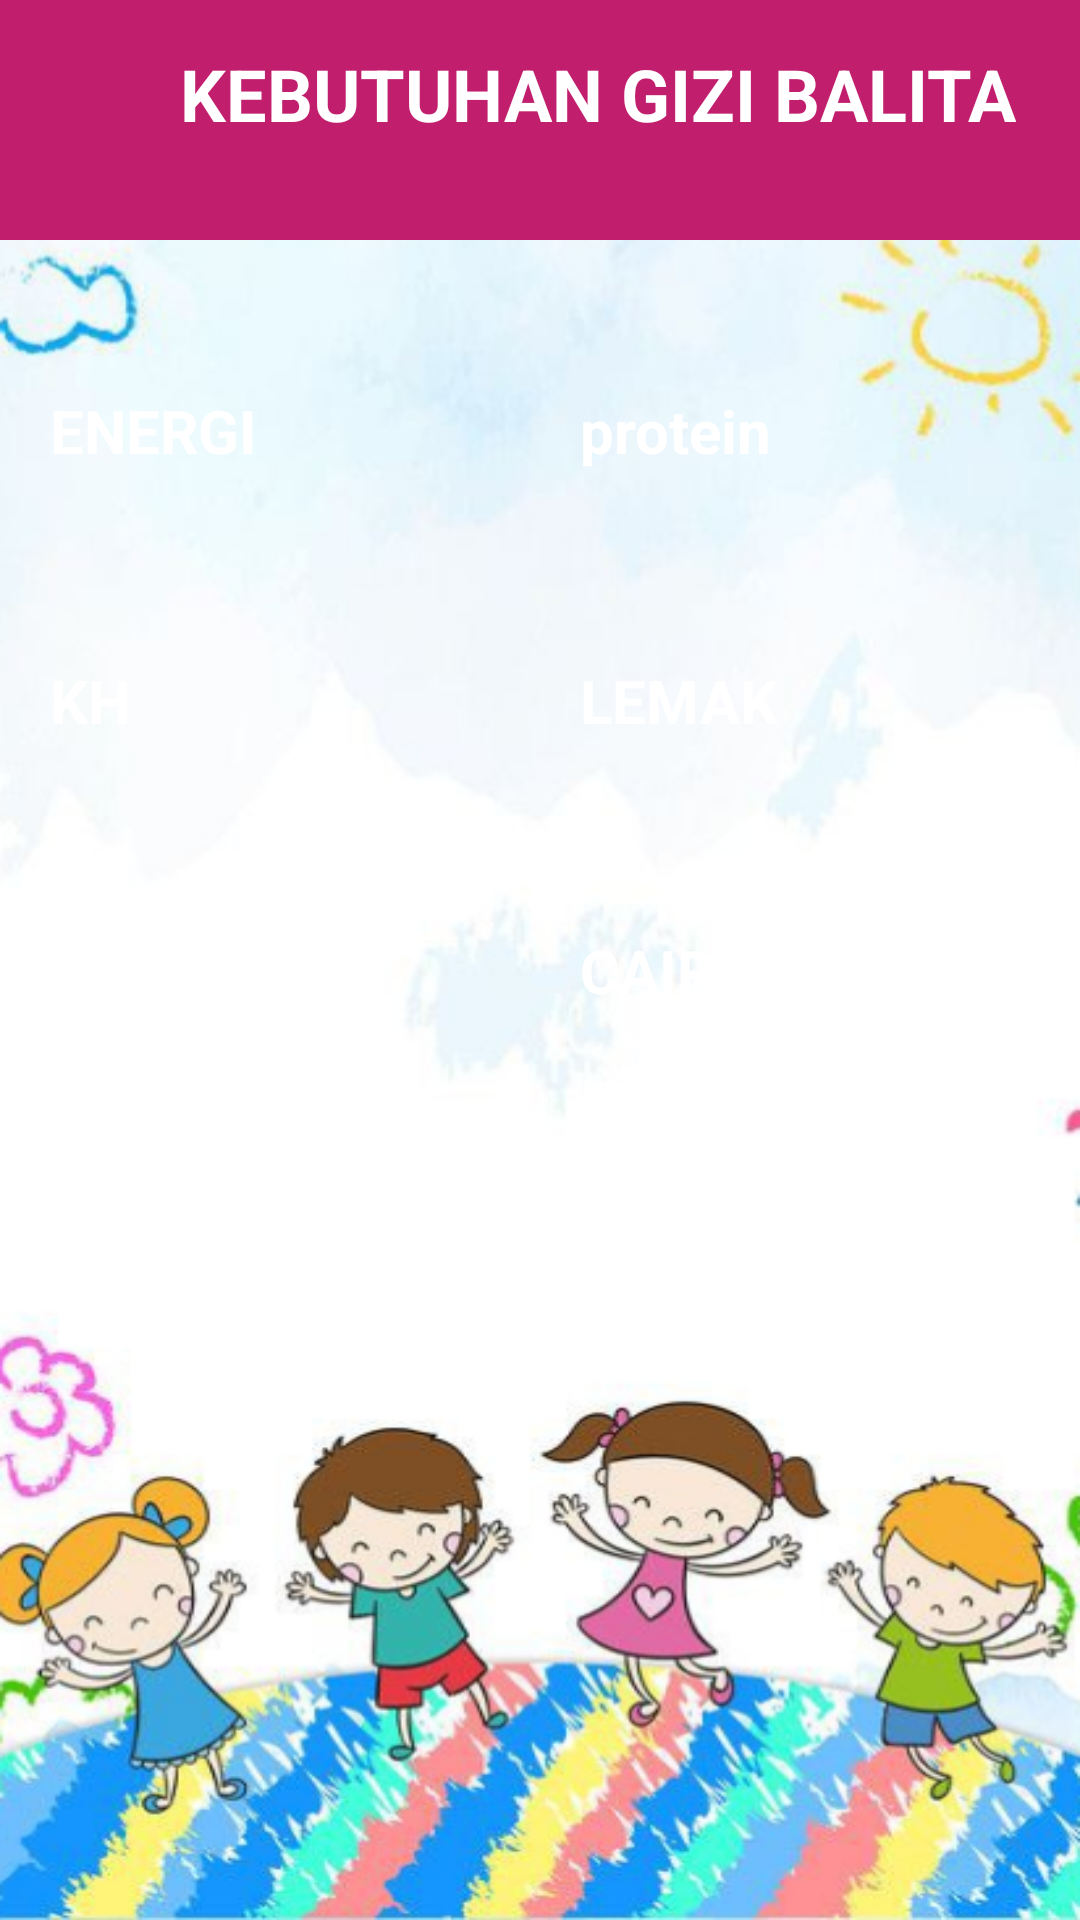

This screen was rendered from an Android layout file. Write that file and the resources it references.
<!-- AndroidManifest.xml: application theme Theme.BundaPintar -->
<!-- res/layout/activity_kebutuhan_gizi_balita.xml -->
<?xml version="1.0" encoding="utf-8"?>
<ScrollView xmlns:android="http://schemas.android.com/apk/res/android"
    xmlns:app="http://schemas.android.com/apk/res-auto"
    xmlns:tools="http://schemas.android.com/tools"
    android:layout_width="match_parent"
    android:layout_height="match_parent"
    android:background="@drawable/bg"
    tools:context=".ui.edukasi.EdukasiGiziSeimbangActivity">

    <androidx.constraintlayout.widget.ConstraintLayout
        android:layout_width="match_parent"
        android:layout_height="wrap_content">

        <LinearLayout
            android:id="@+id/header"
            android:layout_width="match_parent"
            android:layout_height="80dp"
            android:background="@color/primary"
            app:layout_constraintEnd_toEndOf="parent"
            android:orientation="horizontal"
            app:layout_constraintStart_toStartOf="parent"
            app:layout_constraintTop_toTopOf="parent">
            <androidx.appcompat.widget.AppCompatImageView
                android:layout_width="30dp"
                android:layout_height="30dp"
                android:layout_marginTop="15dp"
                android:id="@+id/iv_back"
                android:src="@drawable/ic_baseline_arrow_back_24"
                android:layout_marginLeft="15dp" />

            <androidx.appcompat.widget.AppCompatTextView
                android:layout_width="wrap_content"
                android:layout_height="wrap_content"
                android:layout_margin="15dp"
                android:text="KEBUTUHAN GIZI BALITA"
                android:textColor="@android:color/white"
                android:textSize="24sp"
                android:textStyle="bold" />
        </LinearLayout>
        <androidx.appcompat.widget.AppCompatButton
            android:background="@drawable/bg_btn_sub"
            android:textColor="@android:color/white"
            android:id="@+id/bt1"
            android:layout_width="150dp"
            android:textStyle="bold"
            android:layout_height="80dp"
            android:layout_marginStart="10dp"
            android:layout_marginEnd="10dp"
            android:layout_marginBottom="0dp"
            android:layout_marginTop="50dp"
            android:text="ENERGI"
            android:textSize="20sp"
            app:layout_constraintBottom_toTopOf="@id/bt3"
            app:layout_constraintEnd_toStartOf="@id/bt2"
            app:layout_constraintStart_toStartOf="parent"
            app:layout_constraintTop_toBottomOf="@id/header" />

        <androidx.appcompat.widget.AppCompatButton
            android:background="@drawable/bg_btn_sub"
            android:textColor="@android:color/white"
            android:id="@+id/bt2"
            android:layout_width="150dp"
            android:layout_height="80dp"
            android:layout_marginStart="10dp"
            android:textStyle="bold"
            android:layout_marginEnd="10dp"
            android:layout_marginBottom="0dp"
            android:layout_marginTop="50dp"
            android:text="protein"
            android:textSize="20sp"
            app:layout_constraintBottom_toTopOf="@id/bt4"
            app:layout_constraintEnd_toEndOf="parent"
            app:layout_constraintStart_toEndOf="@id/bt1"
            app:layout_constraintTop_toBottomOf="@id/header" />

        <androidx.appcompat.widget.AppCompatButton
            android:background="@drawable/bg_btn_sub"
            android:textColor="@android:color/white"
            android:id="@+id/bt3"
            android:layout_width="150dp"
            android:layout_height="80dp"
            android:textStyle="bold"
            android:layout_margin="10dp"
            android:text="KH"
            android:textSize="20sp"
            app:layout_constraintBottom_toTopOf="@id/bt5"
            app:layout_constraintEnd_toStartOf="@id/bt4"
            app:layout_constraintStart_toStartOf="parent"
            app:layout_constraintTop_toBottomOf="@id/bt1" />

        <androidx.appcompat.widget.AppCompatButton
            android:background="@drawable/bg_btn_sub"
            android:textColor="@android:color/white"
            android:id="@+id/bt4"
            android:layout_width="150dp"
            android:layout_height="80dp"
            android:textStyle="bold"
            android:layout_margin="10dp"
            android:text="LEMAK"
            android:textSize="20sp"
            app:layout_constraintBottom_toTopOf="@id/bt6"
            app:layout_constraintEnd_toEndOf="parent"
            app:layout_constraintStart_toEndOf="@id/bt3"
            app:layout_constraintTop_toBottomOf="@id/bt2" />

        <androidx.appcompat.widget.AppCompatButton
            android:background="@drawable/bg_btn_sub"
            android:textColor="@android:color/white"
            android:id="@+id/bt5"
            android:textStyle="bold"
            android:layout_width="150dp"
            android:layout_height="80dp"
            android:text="VITAMIN &amp; MINERAL"
            android:layout_margin="10dp"
            android:textSize="20sp"
            app:layout_constraintEnd_toStartOf="@id/bt6"
            app:layout_constraintStart_toStartOf="parent"
            app:layout_constraintTop_toBottomOf="@id/bt3" />

        <androidx.appcompat.widget.AppCompatButton
            android:background="@drawable/bg_btn_sub"
            android:textColor="@android:color/white"
            android:id="@+id/bt6"
            android:textStyle="bold"
            android:layout_width="150dp"
            android:layout_height="80dp"
            android:layout_margin="10dp"
            android:textSize="20sp"
            android:text="CAIRAN"
            app:layout_constraintEnd_toEndOf="parent"
            app:layout_constraintStart_toEndOf="@id/bt5"
            app:layout_constraintTop_toBottomOf="@id/bt4" />
    </androidx.constraintlayout.widget.ConstraintLayout>
</ScrollView>
<!-- resources referenced by this layout -->
<resources>
  <color name="primary">#C11E6D</color>
  <!-- drawable bg: png bitmap (drawable, 354457 bytes) -->
  <style name="Theme.BundaPintar" parent="Theme.MaterialComponents.DayNight.DarkActionBar">
          
          <item name="colorPrimary">@color/primary</item>
          <item name="colorPrimaryVariant">@color/primary</item>
          <item name="colorOnPrimary">@color/white</item>
          
          <item name="colorSecondary">@color/teal_200</item>
          <item name="colorSecondaryVariant">@color/teal_700</item>
          <item name="colorOnSecondary">@color/black</item>
          
          <item name="android:statusBarColor" tools:targetApi="l">?attr/colorPrimaryVariant</item>
          <item name="fontFamily">@font/font_family</item>
          
      </style>
  <color name="white">#FFFFFFFF</color>
  <color name="teal_200">#FF03DAC5</color>
  <color name="teal_700">#FF018786</color>
  <color name="black">#FF000000</color>
</resources>
